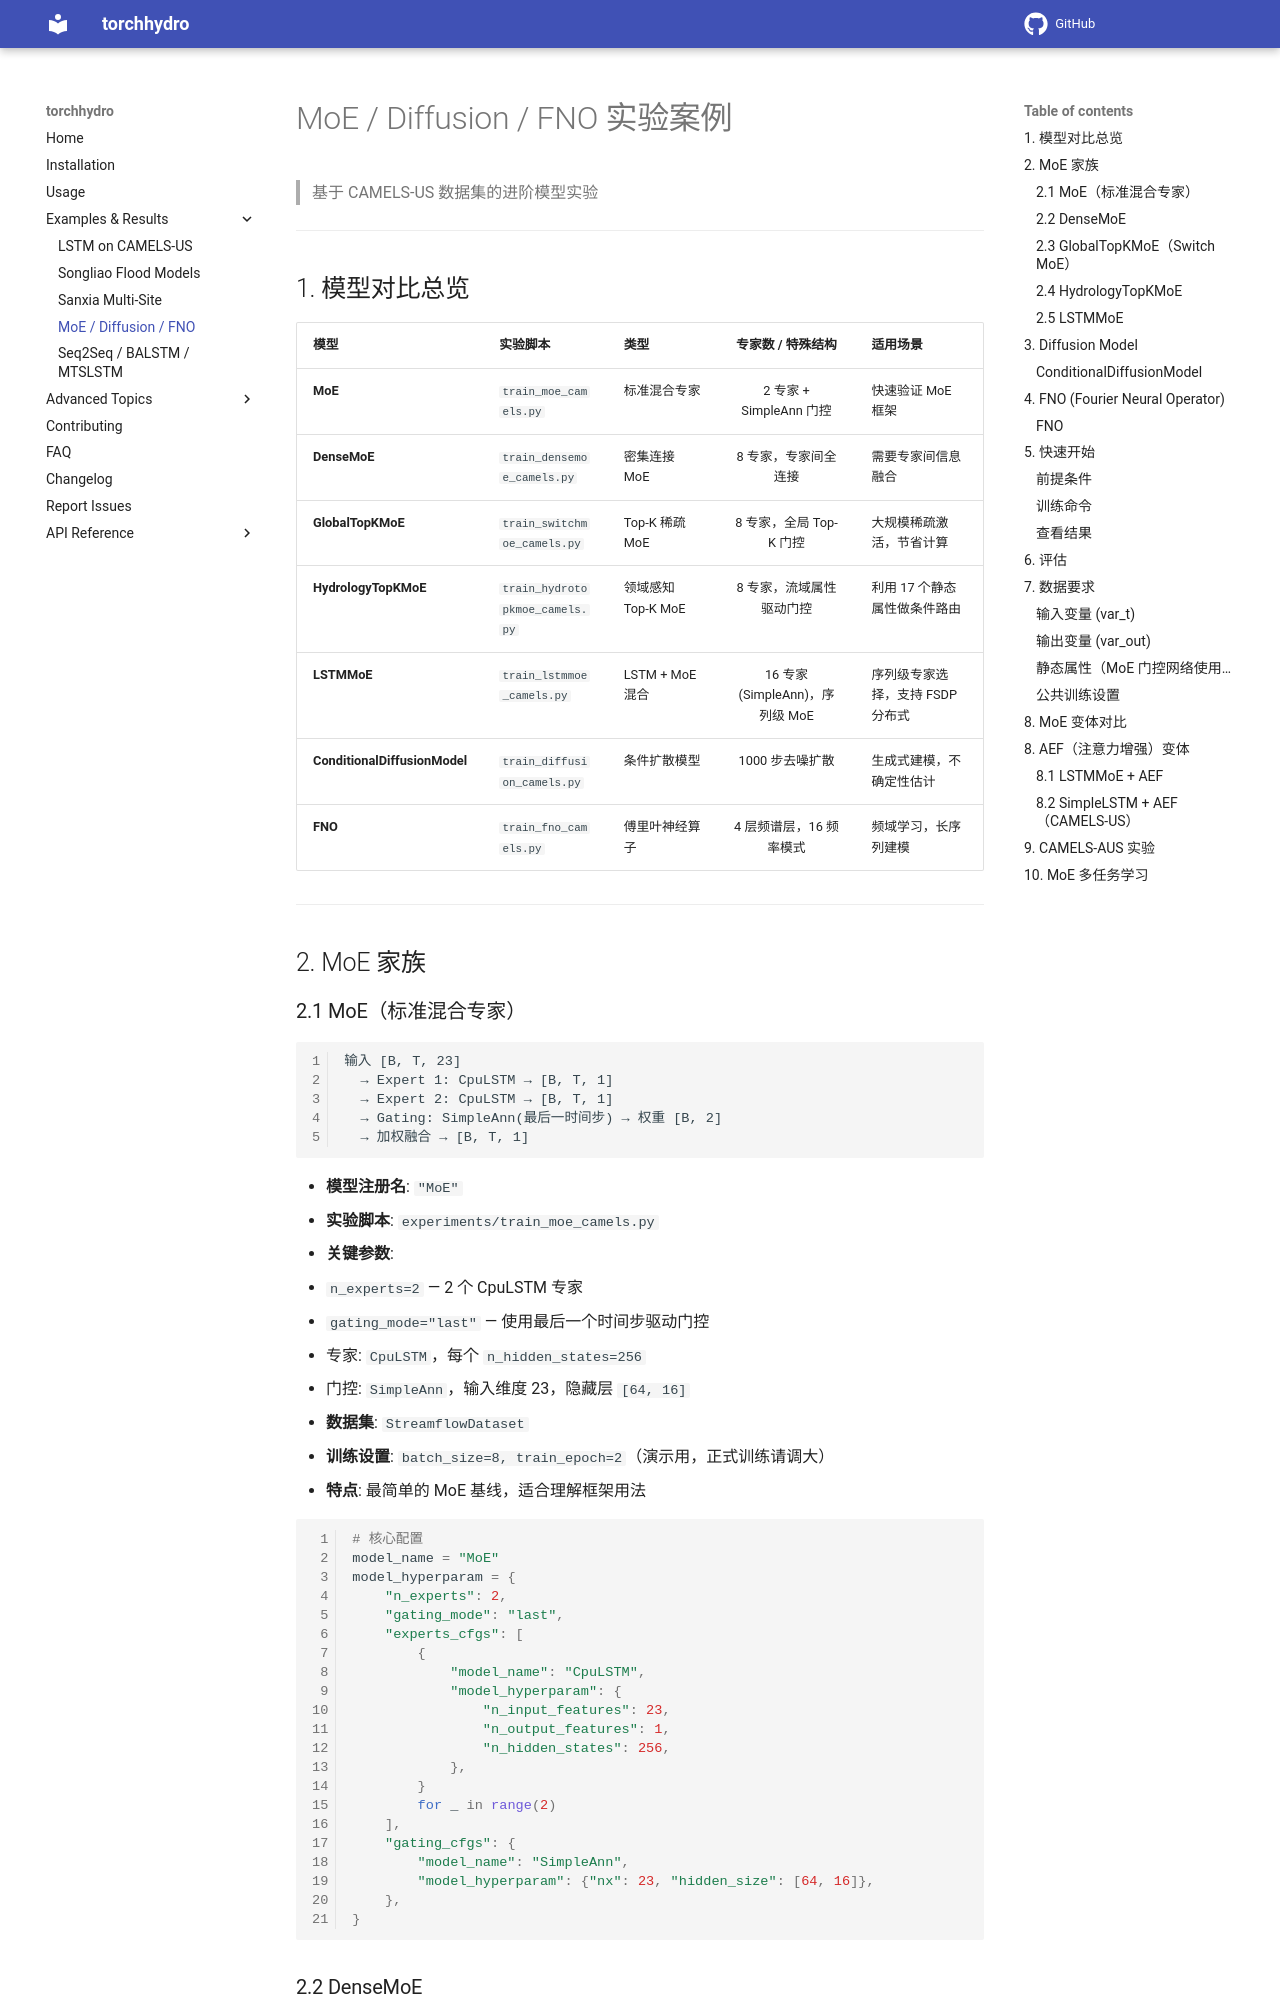

repository: OuyangWenyu/torchhydro · page: examples/moe_diffusion_fno_guide/index.html · generator: mkdocs

# MoE / Diffusion / FNO 实验案例

> 基于 CAMELS-US 数据集的进阶模型实验

---

## 1. 模型对比总览

| 模型 | 实验脚本 | 类型 | 专家数 / 特殊结构 | 适用场景 |
|------|----------|------|:---:|------|
| **MoE** | `train_moe_camels.py` | 标准混合专家 | 2 专家 + SimpleAnn 门控 | 快速验证 MoE 框架 |
| **DenseMoE** | `train_densemoe_camels.py` | 密集连接 MoE | 8 专家，专家间全连接 | 需要专家间信息融合 |
| **GlobalTopKMoE** | `train_switchmoe_camels.py` | Top-K 稀疏 MoE | 8 专家，全局 Top-K 门控 | 大规模稀疏激活，节省计算 |
| **HydrologyTopKMoE** | `train_hydrotopkmoe_camels.py` | 领域感知 Top-K MoE | 8 专家，流域属性驱动门控 | 利用 17 个静态属性做条件路由 |
| **LSTMMoE** | `train_lstmmoe_camels.py` | LSTM + MoE 混合 | 16 专家 (SimpleAnn)，序列级 MoE | 序列级专家选择，支持 FSDP 分布式 |
| **ConditionalDiffusionModel** | `train_diffusion_camels.py` | 条件扩散模型 | 1000 步去噪扩散 | 生成式建模，不确定性估计 |
| **FNO** | `train_fno_camels.py` | 傅里叶神经算子 | 4 层频谱层，16 频率模式 | 频域学习，长序列建模 |

---

## 2. MoE 家族

### 2.1 MoE（标准混合专家）

```
输入 [B, T, 23]
  → Expert 1: CpuLSTM → [B, T, 1]
  → Expert 2: CpuLSTM → [B, T, 1]
  → Gating: SimpleAnn(最后一时间步) → 权重 [B, 2]
  → 加权融合 → [B, T, 1]
```

- **模型注册名**: `"MoE"`
- **实验脚本**: `experiments/train_moe_camels.py`
- **关键参数**:
  - `n_experts=2` — 2 个 CpuLSTM 专家
  - `gating_mode="last"` — 使用最后一个时间步驱动门控
  - 专家: `CpuLSTM`，每个 `n_hidden_states=256`
  - 门控: `SimpleAnn`，输入维度 23，隐藏层 `[64, 16]`
- **数据集**: `StreamflowDataset`
- **训练设置**: `batch_size=8, train_epoch=2`（演示用，正式训练请调大）
- **特点**: 最简单的 MoE 基线，适合理解框架用法

```python
# 核心配置
model_name = "MoE"
model_hyperparam = {
    "n_experts": 2,
    "gating_mode": "last",
    "experts_cfgs": [
        {
            "model_name": "CpuLSTM",
            "model_hyperparam": {
                "n_input_features": 23,
                "n_output_features": 1,
                "n_hidden_states": 256,
            },
        }
        for _ in range(2)
    ],
    "gating_cfgs": {
        "model_name": "SimpleAnn",
        "model_hyperparam": {"nx": 23, "hidden_size": [64, 16]},
    },
}
```
